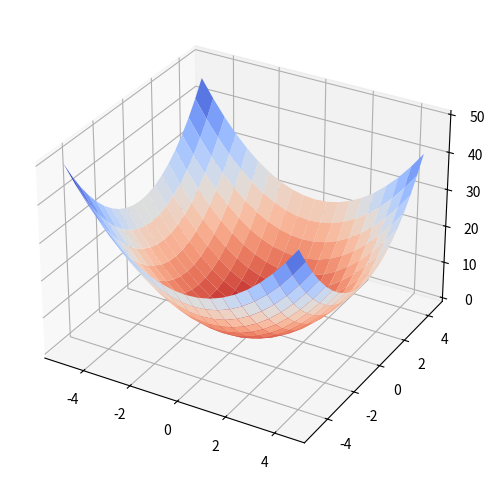
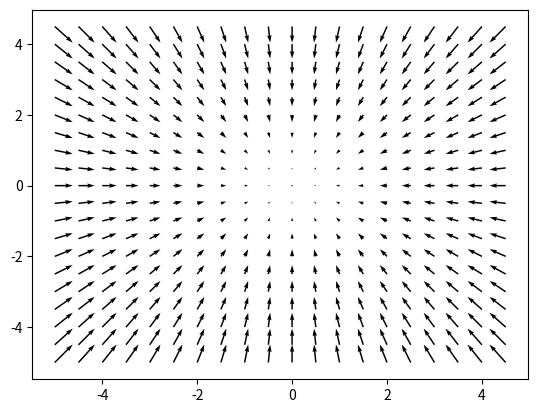

Write the Python code that produced these figures, in order.
# from mpl_toolkits.mplot3d import axes3d
import matplotlib.pyplot as plt
import numpy as np

x = np.arange(-5, 5, 0.5)
y = np.arange(-5, 5, 0.5)
X, Y = np.meshgrid(x, y)	# 참고 박스
Z = X**2 +Y**2			# 넘파이 연산

fig = plt.figure(figsize=(6,6))
ax = fig.add_subplot(111, projection='3d')

# 3차원 그래프를 그린다. 
ax.plot_surface(X, Y, Z, cmap='coolwarm_r')
plt.show()

######################################
import matplotlib.pyplot as plt
import numpy as np

x = np.arange(-5,5,0.5)
y = np.arange(-5,5,0.5)
X, Y = np.meshgrid(x,y)
U = -2*X
V = -2*Y

plt.figure()
Q = plt.quiver(X, Y, U, V, units='width')
plt.show()